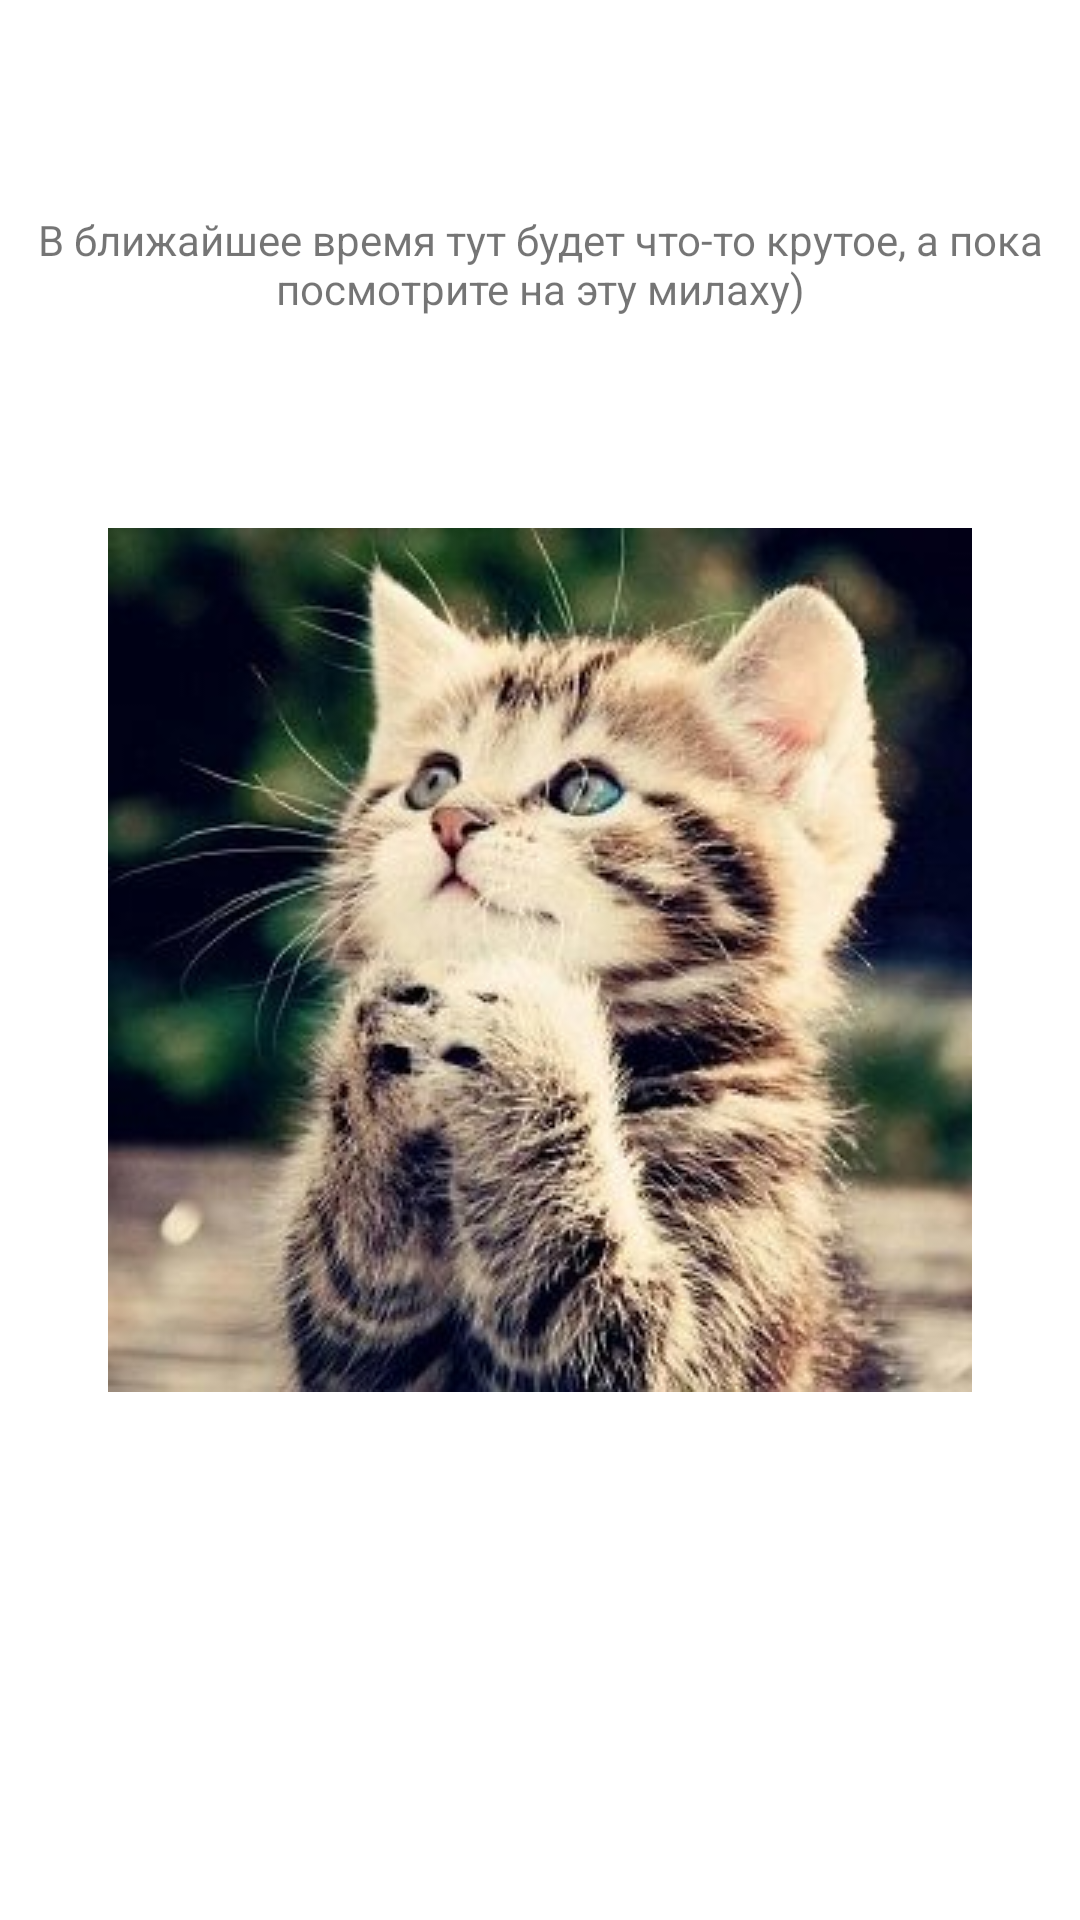

Android layout source for this screen:
<!-- AndroidManifest.xml: application theme NoteTheme.NoActionBar -->
<!-- res/layout/fragment_about_app.xml -->
<?xml version="1.0" encoding="utf-8"?>
<androidx.constraintlayout.widget.ConstraintLayout xmlns:android="http://schemas.android.com/apk/res/android"
    xmlns:app="http://schemas.android.com/apk/res-auto"
    xmlns:tools="http://schemas.android.com/tools"
    android:layout_width="match_parent"
    android:layout_height="match_parent"
    tools:context=".AboutAppFragment">

    <TextView
        android:id="@+id/textView"
        android:layout_width="match_parent"
        android:layout_height="wrap_content"
        android:gravity="center"
        android:text="@string/text_about"
        app:layout_constraintBottom_toTopOf="@+id/cutie"
        app:layout_constraintTop_toTopOf="parent"/>

    <androidx.appcompat.widget.AppCompatImageView
        android:id="@+id/cutie"
        android:layout_width="wrap_content"
        android:layout_height="wrap_content"
        android:src="@drawable/cutie"
        app:layout_constraintBottom_toBottomOf="parent"
        app:layout_constraintEnd_toEndOf="@+id/textView"
        app:layout_constraintStart_toStartOf="@+id/textView"
        app:layout_constraintTop_toTopOf="parent" />

</androidx.constraintlayout.widget.ConstraintLayout>
<!-- resources referenced by this layout -->
<resources>
  <!-- drawable cutie: jpg bitmap (drawable, 27342 bytes) -->
  <string name="text_about">В ближайшее время тут будет что-то крутое, а пока посмотрите на эту милаху)</string>
  <style name="NoteTheme.NoActionBar">
          <item name="windowActionBar">false</item>
          <item name="windowNoTitle">true</item>
      </style>
</resources>
